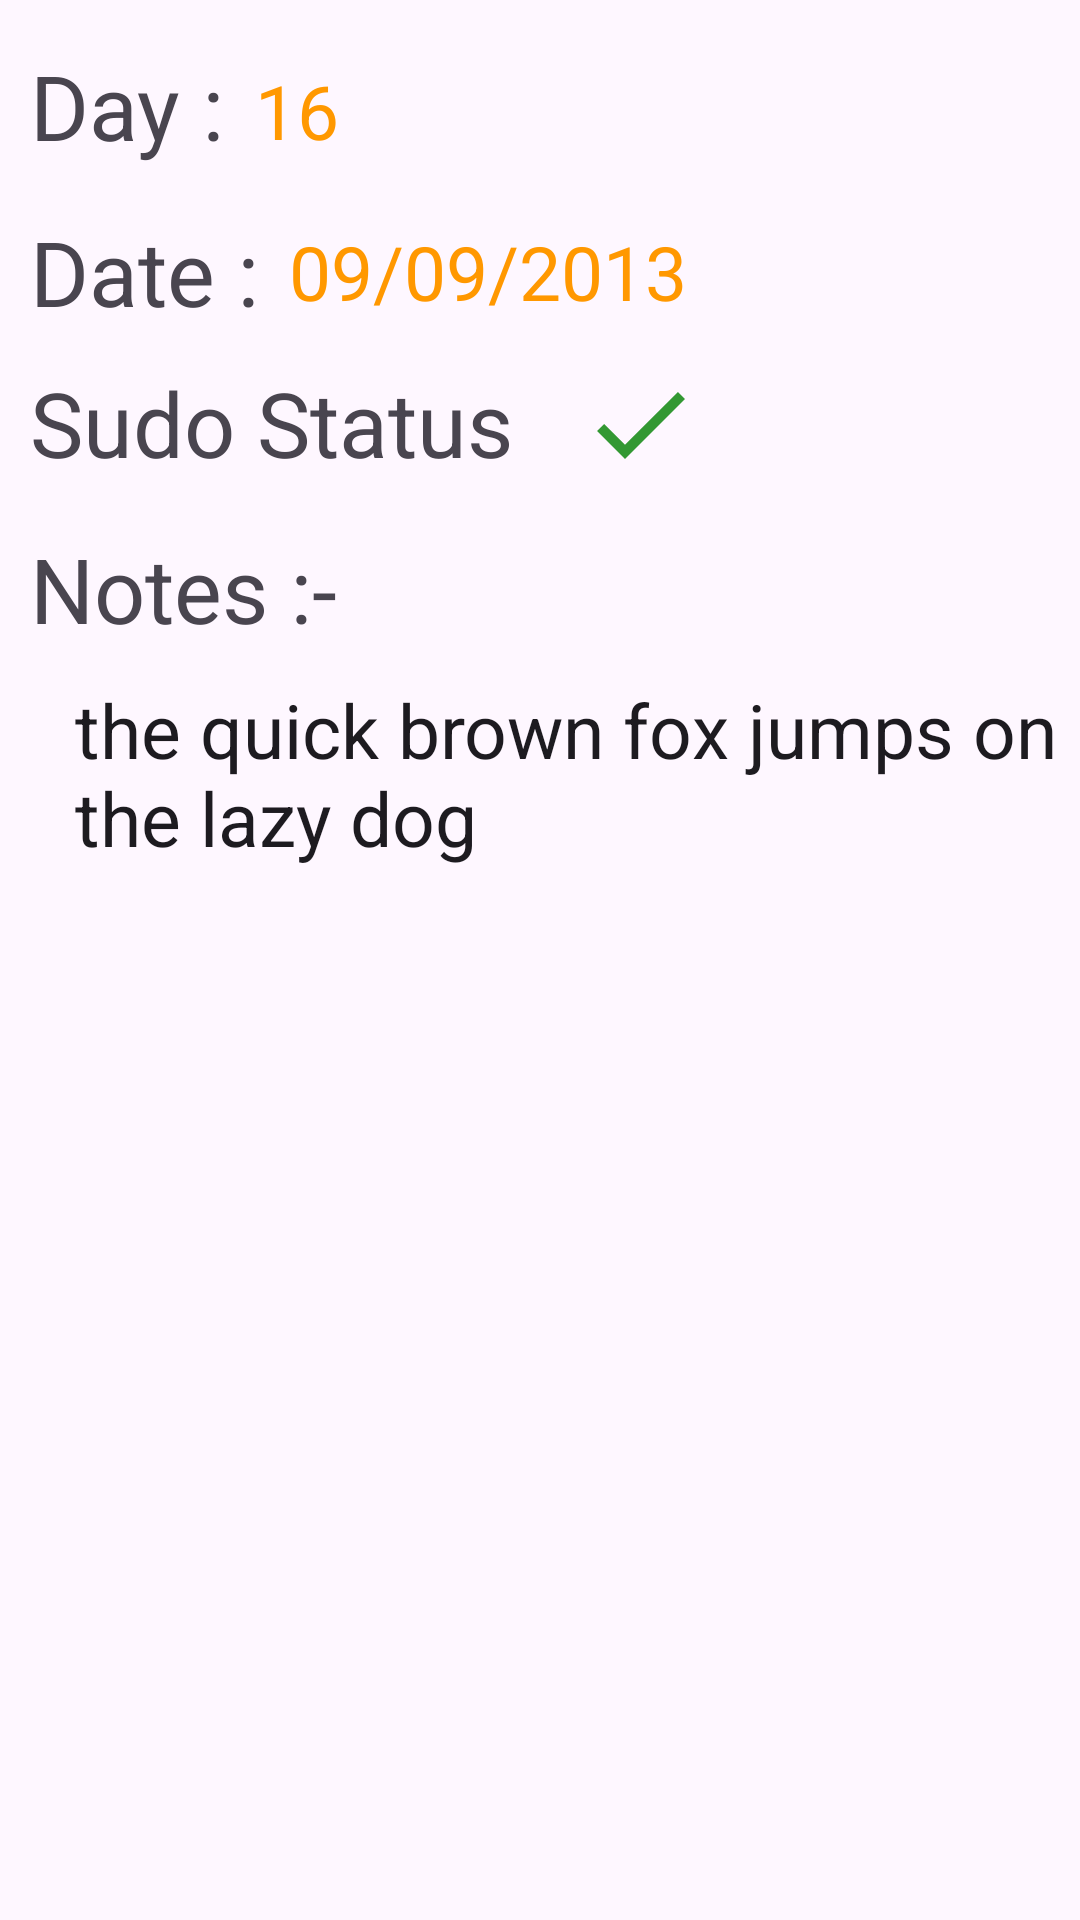

This screen was rendered from an Android layout file. Write that file and the resources it references.
<!-- AndroidManifest.xml: application theme Theme.DayAnalyser -->
<!-- res/layout/test.xml -->
<?xml version="1.0" encoding="utf-8"?>
<RelativeLayout xmlns:android="http://schemas.android.com/apk/res/android"
    android:layout_width="match_parent"
    android:layout_height="match_parent">
    <TextView
        android:id="@+id/day"
        android:layout_width="wrap_content"
        android:layout_height="wrap_content"
        android:layout_marginLeft="10dp"
        android:layout_marginTop="15dp"
        android:text="Day :"
        android:textSize="30dp" />

    <TextView
        android:id="@+id/daynumber"
        android:layout_width="wrap_content"
        android:layout_height="wrap_content"
        android:layout_marginLeft="10dp"
        android:layout_marginTop="20dp"
        android:layout_toRightOf="@id/day"
        android:text="16"
        android:textColor="@color/saffron"
        android:textSize="25dp" />

    <TextView
        android:id="@+id/date"
        android:layout_width="wrap_content"
        android:layout_height="wrap_content"
        android:layout_below="@id/day"
        android:layout_marginLeft="10dp"
        android:layout_marginTop="15dp"
        android:text="Date :"
        android:textSize="30dp" />

    <TextView
        android:id="@+id/dateinfo"
        android:layout_width="wrap_content"
        android:layout_height="wrap_content"
        android:layout_below="@id/daynumber"
        android:layout_marginLeft="10dp"
        android:layout_marginTop="20dp"
        android:layout_toRightOf="@id/date"
        android:text="09/09/2013"
        android:textColor="@color/saffron"
        android:textSize="25dp" />

    <TextView
        android:id="@+id/sudo"
        android:layout_width="wrap_content"
        android:layout_height="wrap_content"
        android:layout_below="@id/date"
        android:layout_marginLeft="10dp"
        android:layout_marginTop="10dp"
        android:text="Sudo Status "
        android:textSize="30dp" />

    <ImageView
        android:layout_width="30dp"
        android:layout_height="30dp"
        android:layout_below="@id/dateinfo"
        android:layout_marginLeft="20dp"
        android:layout_marginTop="19dp"
        android:layout_toRightOf="@id/sudo"
        android:src="@drawable/done" />

    <TextView
        android:id="@+id/notes"
        android:layout_width="wrap_content"
        android:layout_height="wrap_content"
        android:layout_below="@id/sudo"
        android:layout_marginLeft="10dp"
        android:layout_marginTop="15dp"
        android:text="Notes :-"
        android:textSize="30dp" />


    <EditText
        android:id="@+id/fname"
        android:layout_width="350dp"
        android:layout_height="wrap_content"
        android:layout_below="@id/notes"
        android:layout_marginLeft="25dp"
        android:layout_marginTop="10dp"
        android:background="@null"
        android:hint="First Name"
        android:maxLines="4"
        android:text="the quick brown fox jumps on the lazy dog"
        android:textSize="25dp" />


</RelativeLayout>
<!-- resources referenced by this layout -->
<resources>
  <color name="saffron">#FF9800</color>
  <!-- drawable done (drawable-anydpi) -->
  <vector xmlns:android="http://schemas.android.com/apk/res/android"
      android:width="24dp"
      android:height="24dp"
      android:viewportWidth="24"
      android:viewportHeight="24"
      android:tint="#008000"
      android:alpha="0.8">
    <group android:scaleX="1.3333334"
        android:scaleY="1.3333334"
        android:translateX="-4"
        android:translateY="-4">
      <path
          android:fillColor="@android:color/white"
          android:pathData="M9,16.17L4.83,12l-1.42,1.41L9,19 21,7l-1.41,-1.41z"/>
    </group>
  </vector>
  <style name="Theme.DayAnalyser" parent="Base.Theme.DayAnalyser" />
  <style name="Base.Theme.DayAnalyser" parent="Theme.Material3.DayNight.NoActionBar">
          
          
      </style>
</resources>
